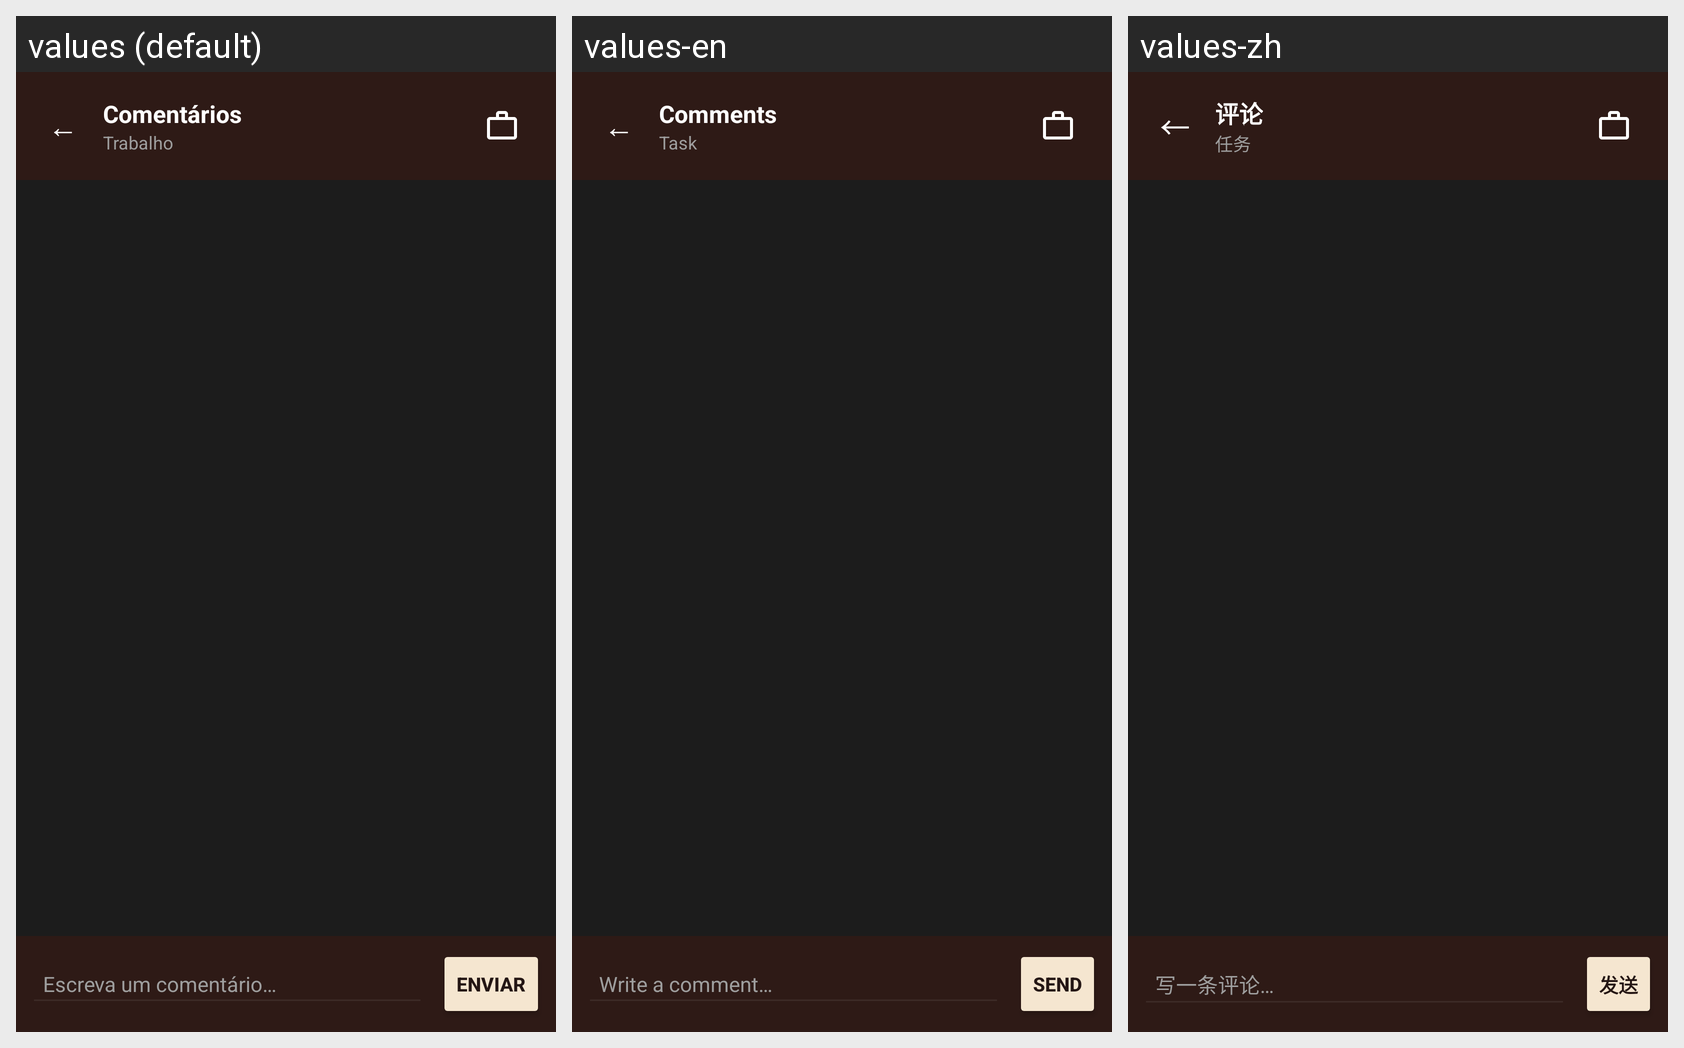

The same Android screen rendered under several of its app's locales, left to right. List the strings drawn on it with the default value and each locale's translation.
Android screen res/layout/activity_comentarios_trabalho.xml rendered under 3 locales, left to right: values (default), values-en, values-zh. Device: Nexus 5 (rendered at 1080×1920; each locale shown at half size, 540×960, under a caption strip naming it); theme Theme.CTR.
Other locales in the repository, not shown: values-es, values-fr, values-ru.
Strings drawn on this screen, with the default value and each locale's value (text and hints the layout hard-codes, and strings that could not be matched under every locale, appear in the picture but are not listed):

comentarios_seta_voltar
  values: ←
  values-en: ←
  values-zh: ←

comentarios_titulo
  values: Comentários
  values-en: Comments
  values-zh: 评论

comentarios_trabalho_padrao
  values: Trabalho
  values-en: Task
  values-zh: 任务

comentarios_hint_escreva
  values: Escreva um comentário…
  values-en: Write a comment…
  values-zh: 写一条评论…

comentarios_enviar
  values: Enviar
  values-en: Send
  values-zh: 发送
